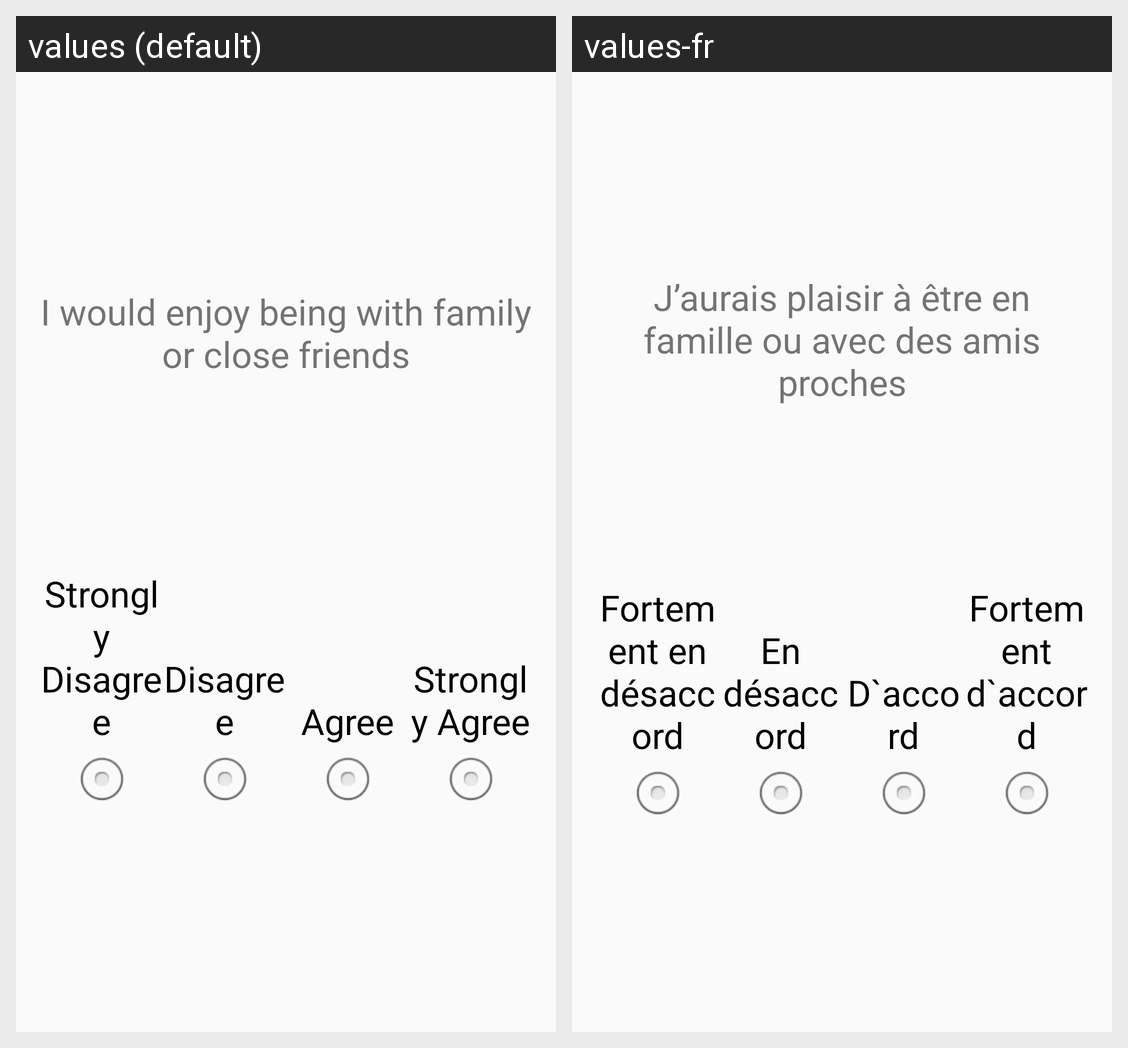

The same Android screen rendered under two of its app's locales, left to right. List the strings drawn on it with the default value and each locale's translation.
Android screen res/layout/cell_question_shaps.xml rendered under 2 locales, left to right: values (default), values-fr. Device: Nexus 5 (rendered at 1080×1920; each locale shown at half size, 540×960, under a caption strip naming it); theme AppTheme.
Strings drawn on this screen, with the default value and each locale's value (text and hints the layout hard-codes, and strings that could not be matched under every locale, appear in the picture but are not listed):

shaps1
  values: I would enjoy being with family or close friends
  values-fr: J’aurais plaisir à être en famille ou avec des amis proches

strongly_disagree
  values: Strongly Disagree
  values-fr: Fortement en désaccord

disagree
  values: Disagree
  values-fr: En désaccord

agree
  values: Agree
  values-fr: D`accord

strongly_agree
  values: Strongly Agree
  values-fr: Fortement d`accord
